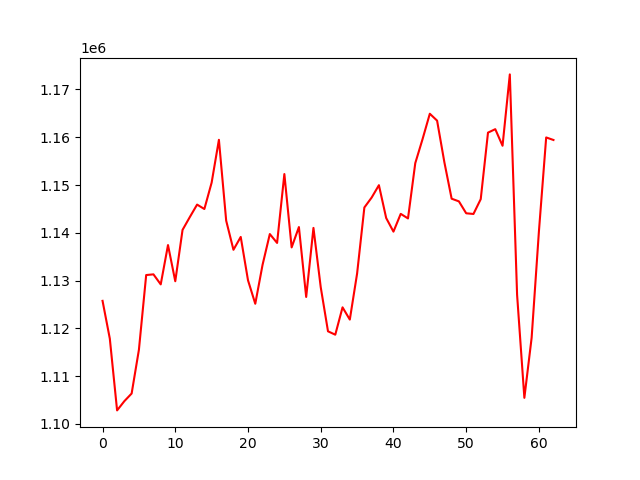

The table this chart was drawn from, first rows:
, 0
0, 1125756
1, 1117846
2, 1102828
3, 1104766
4, 1106363
5, 1115514
6, 1131158
7, 1131303
8, 1129203
9, 1137436
10, 1129858
11, 1140609
12, 1143293
13, 1145904
14, 1144979
15, 1150501
16, 1159464
17, 1142543
18, 1136444
19, 1139136
20, 1130064
21, 1125148
22, 1133286
23, 1139738
24, 1137880
25, 1152297
26, 1136942
27, 1141205
28, 1126572
29, 1141025
30, 1128617
31, 1119382
32, 1118674
33, 1124399
34, 1121837
35, 1131457
36, 1145299
37, 1147374
38, 1149966
39, 1143093
40, 1140242
41, 1143964
42, 1143006
43, 1154580
44, 1159601
45, 1164919
46, 1163477
47, 1154779
48, 1147139
49, 1146579
50, 1144084
51, 1143942
52, 1147042
53, 1160967
54, 1161690
55, 1158218
56, 1173154
57, 1127022
58, 1105456
59, 1118036
... 3 more rows
